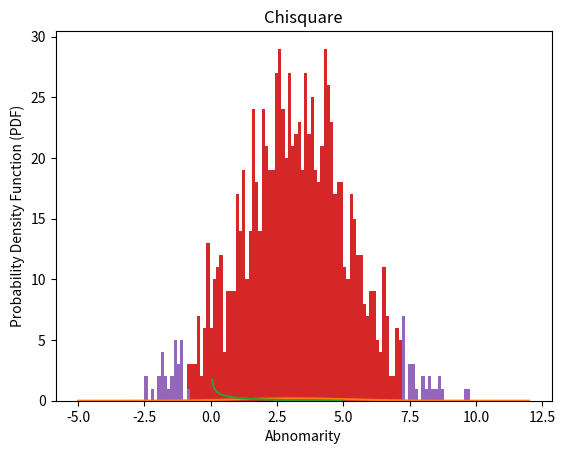

This figure's Python source:
import matplotlib.pyplot as plt
import numpy as np
from scipy.stats import norm
from scipy.stats import chi2

mean=3.15
var=2.114
dnum=1000
data=np.random.normal(mean, var, dnum)

param = norm.fit(data) 
x = np.linspace(-5,12,100) 
pdf_fitted = norm.pdf(x, loc=param[0], scale=param[1]) # 

plt.hist(data,bins=100,density=1)
plt.plot(x,pdf_fitted)
plt.show()

x = np.linspace(0,5,100) # x軸の値を作成
chi_2 = chi2.pdf(x, 1, scale=1) # 自由度1, スケール因子1のχ2乗分布
plt.plot(x,chi_2) # χ2乗分布の表示
plt.title("Chisquare")
plt.xlabel("Abnomarity")
plt.ylabel("Probability Density Function (PDF)")
plt.show()

def predict(X, param, th):
    a = ((X - param[0])/param[1])**2 # 異常度の計算
    pred = np.zeros_like(a) # 予測したラベル（すべて0（悪性）として初期化）
    pred[a <= th] = 1 # 異常値が閾値を下回る場合は、ラベルを1（良性）とする
    return pred # 予測を返す

th_prob=0.95
anop  = chi2.ppf(th_prob, 1, scale=1) 
print("prob=",th_prob,">>> ch2=",anop)
p= predict(data,param,anop)
ano=data[p==0]

plt.hist(data,bins=100)
plt.hist(ano,bins=100)
plt.show()



